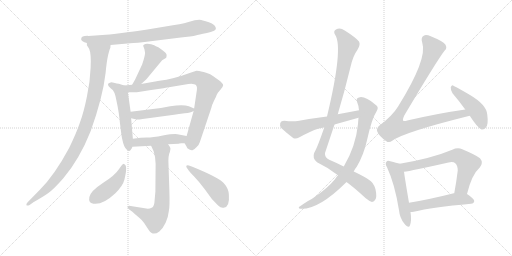
t = 0.00 s
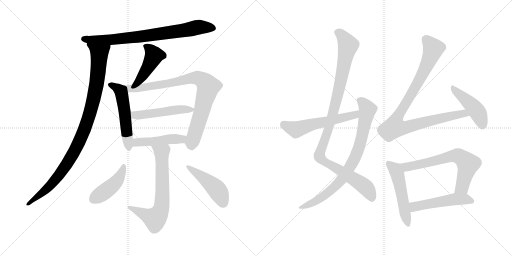
t = 2.80 s
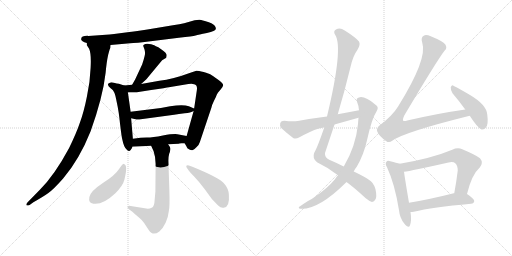
t = 5.61 s
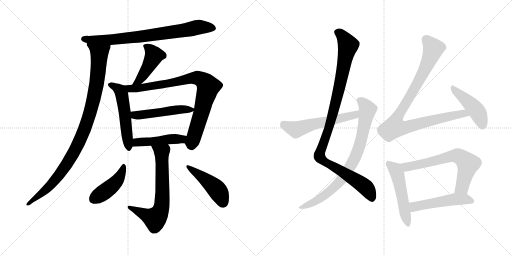
t = 8.41 s
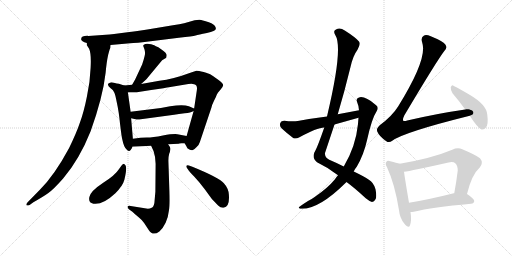
t = 11.21 s
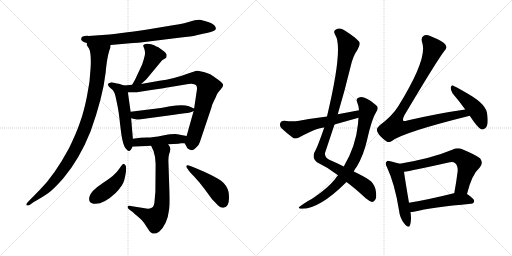
t = 14.01 s

The animated SVG that drew these frames (rendered in a browser with its animation timeline set to each time). Animation: 18 CSS @keyframes rules; one cycle of 14.01 s.

<svg version="1.1" viewBox="0 0 2048 1024" xmlns="http://www.w3.org/2000/svg">
  <g stroke="lightgray" stroke-dasharray="1,1" stroke-width="1" transform="scale(4, 4)">
    <line x1="0" y1="0" x2="256" y2="256"></line>
    <line x1="256" y1="0" x2="0" y2="256"></line>
    <line x1="128" y1="0" x2="128" y2="256"></line>
    <line x1="0" y1="128" x2="256" y2="128"></line>
    <line x1="256" y1="0" x2="512" y2="256"></line>
    <line x1="512" y1="0" x2="256" y2="256"></line>
    <line x1="384" y1="0" x2="384" y2="256"></line>
    <line x1="256" y1="128" x2="512" y2="128"></line>
  </g>
<g transform="scale(1, -1) translate(0, -850)">
   <style type="text/css">
    @keyframes keyframes0 {
      from {
       stroke: black;
       stroke-dashoffset: 778;
       stroke-width: 128;
       }
       72% {
       animation-timing-function: step-end;
       stroke: black;
       stroke-dashoffset: 0;
       stroke-width: 128;
       }
       to {
       stroke: black;
       stroke-width: 1024;
       }
       }
       #make-me-a-hanzi-animation-0 {
         animation: keyframes0 0.883138s both;
         animation-delay: 0.000000s;
         animation-timing-function: linear;
       }
    @keyframes keyframes1 {
      from {
       stroke: black;
       stroke-dashoffset: 1003;
       stroke-width: 128;
       }
       77% {
       animation-timing-function: step-end;
       stroke: black;
       stroke-dashoffset: 0;
       stroke-width: 128;
       }
       to {
       stroke: black;
       stroke-width: 1024;
       }
       }
       #make-me-a-hanzi-animation-1 {
         animation: keyframes1 1.066243s both;
         animation-delay: 0.883138s;
         animation-timing-function: linear;
       }
    @keyframes keyframes2 {
      from {
       stroke: black;
       stroke-dashoffset: 447;
       stroke-width: 128;
       }
       59% {
       animation-timing-function: step-end;
       stroke: black;
       stroke-dashoffset: 0;
       stroke-width: 128;
       }
       to {
       stroke: black;
       stroke-width: 1024;
       }
       }
       #make-me-a-hanzi-animation-2 {
         animation: keyframes2 0.613770s both;
         animation-delay: 1.949381s;
         animation-timing-function: linear;
       }
    @keyframes keyframes3 {
      from {
       stroke: black;
       stroke-dashoffset: 528;
       stroke-width: 128;
       }
       63% {
       animation-timing-function: step-end;
       stroke: black;
       stroke-dashoffset: 0;
       stroke-width: 128;
       }
       to {
       stroke: black;
       stroke-width: 1024;
       }
       }
       #make-me-a-hanzi-animation-3 {
         animation: keyframes3 0.679688s both;
         animation-delay: 2.563151s;
         animation-timing-function: linear;
       }
    @keyframes keyframes4 {
      from {
       stroke: black;
       stroke-dashoffset: 852;
       stroke-width: 128;
       }
       73% {
       animation-timing-function: step-end;
       stroke: black;
       stroke-dashoffset: 0;
       stroke-width: 128;
       }
       to {
       stroke: black;
       stroke-width: 1024;
       }
       }
       #make-me-a-hanzi-animation-4 {
         animation: keyframes4 0.943359s both;
         animation-delay: 3.242839s;
         animation-timing-function: linear;
       }
    @keyframes keyframes5 {
      from {
       stroke: black;
       stroke-dashoffset: 498;
       stroke-width: 128;
       }
       62% {
       animation-timing-function: step-end;
       stroke: black;
       stroke-dashoffset: 0;
       stroke-width: 128;
       }
       to {
       stroke: black;
       stroke-width: 1024;
       }
       }
       #make-me-a-hanzi-animation-5 {
         animation: keyframes5 0.655273s both;
         animation-delay: 4.186198s;
         animation-timing-function: linear;
       }
    @keyframes keyframes6 {
      from {
       stroke: black;
       stroke-dashoffset: 466;
       stroke-width: 128;
       }
       60% {
       animation-timing-function: step-end;
       stroke: black;
       stroke-dashoffset: 0;
       stroke-width: 128;
       }
       to {
       stroke: black;
       stroke-width: 1024;
       }
       }
       #make-me-a-hanzi-animation-6 {
         animation: keyframes6 0.629232s both;
         animation-delay: 4.841471s;
         animation-timing-function: linear;
       }
    @keyframes keyframes7 {
      from {
       stroke: black;
       stroke-dashoffset: 684;
       stroke-width: 128;
       }
       69% {
       animation-timing-function: step-end;
       stroke: black;
       stroke-dashoffset: 0;
       stroke-width: 128;
       }
       to {
       stroke: black;
       stroke-width: 1024;
       }
       }
       #make-me-a-hanzi-animation-7 {
         animation: keyframes7 0.806641s both;
         animation-delay: 5.470703s;
         animation-timing-function: linear;
       }
    @keyframes keyframes8 {
      from {
       stroke: black;
       stroke-dashoffset: 439;
       stroke-width: 128;
       }
       59% {
       animation-timing-function: step-end;
       stroke: black;
       stroke-dashoffset: 0;
       stroke-width: 128;
       }
       to {
       stroke: black;
       stroke-width: 1024;
       }
       }
       #make-me-a-hanzi-animation-8 {
         animation: keyframes8 0.607259s both;
         animation-delay: 6.277344s;
         animation-timing-function: linear;
       }
    @keyframes keyframes9 {
      from {
       stroke: black;
       stroke-dashoffset: 464;
       stroke-width: 128;
       }
       60% {
       animation-timing-function: step-end;
       stroke: black;
       stroke-dashoffset: 0;
       stroke-width: 128;
       }
       to {
       stroke: black;
       stroke-width: 1024;
       }
       }
       #make-me-a-hanzi-animation-9 {
         animation: keyframes9 0.627604s both;
         animation-delay: 6.884603s;
         animation-timing-function: linear;
       }
    @keyframes keyframes10 {
      from {
       stroke: black;
       stroke-dashoffset: 1060;
       stroke-width: 128;
       }
       78% {
       animation-timing-function: step-end;
       stroke: black;
       stroke-dashoffset: 0;
       stroke-width: 128;
       }
       to {
       stroke: black;
       stroke-width: 1024;
       }
       }
       #make-me-a-hanzi-animation-10 {
         animation: keyframes10 1.112630s both;
         animation-delay: 7.512207s;
         animation-timing-function: linear;
       }
    @keyframes keyframes11 {
      from {
       stroke: black;
       stroke-dashoffset: 807;
       stroke-width: 128;
       }
       72% {
       animation-timing-function: step-end;
       stroke: black;
       stroke-dashoffset: 0;
       stroke-width: 128;
       }
       to {
       stroke: black;
       stroke-width: 1024;
       }
       }
       #make-me-a-hanzi-animation-11 {
         animation: keyframes11 0.906738s both;
         animation-delay: 8.624837s;
         animation-timing-function: linear;
       }
    @keyframes keyframes12 {
      from {
       stroke: black;
       stroke-dashoffset: 568;
       stroke-width: 128;
       }
       65% {
       animation-timing-function: step-end;
       stroke: black;
       stroke-dashoffset: 0;
       stroke-width: 128;
       }
       to {
       stroke: black;
       stroke-width: 1024;
       }
       }
       #make-me-a-hanzi-animation-12 {
         animation: keyframes12 0.712240s both;
         animation-delay: 9.531575s;
         animation-timing-function: linear;
       }
    @keyframes keyframes13 {
      from {
       stroke: black;
       stroke-dashoffset: 955;
       stroke-width: 128;
       }
       76% {
       animation-timing-function: step-end;
       stroke: black;
       stroke-dashoffset: 0;
       stroke-width: 128;
       }
       to {
       stroke: black;
       stroke-width: 1024;
       }
       }
       #make-me-a-hanzi-animation-13 {
         animation: keyframes13 1.027181s both;
         animation-delay: 10.243815s;
         animation-timing-function: linear;
       }
    @keyframes keyframes14 {
      from {
       stroke: black;
       stroke-dashoffset: 454;
       stroke-width: 128;
       }
       60% {
       animation-timing-function: step-end;
       stroke: black;
       stroke-dashoffset: 0;
       stroke-width: 128;
       }
       to {
       stroke: black;
       stroke-width: 1024;
       }
       }
       #make-me-a-hanzi-animation-14 {
         animation: keyframes14 0.619466s both;
         animation-delay: 11.270996s;
         animation-timing-function: linear;
       }
    @keyframes keyframes15 {
      from {
       stroke: black;
       stroke-dashoffset: 514;
       stroke-width: 128;
       }
       63% {
       animation-timing-function: step-end;
       stroke: black;
       stroke-dashoffset: 0;
       stroke-width: 128;
       }
       to {
       stroke: black;
       stroke-width: 1024;
       }
       }
       #make-me-a-hanzi-animation-15 {
         animation: keyframes15 0.668294s both;
         animation-delay: 11.890462s;
         animation-timing-function: linear;
       }
    @keyframes keyframes16 {
      from {
       stroke: black;
       stroke-dashoffset: 665;
       stroke-width: 128;
       }
       68% {
       animation-timing-function: step-end;
       stroke: black;
       stroke-dashoffset: 0;
       stroke-width: 128;
       }
       to {
       stroke: black;
       stroke-width: 1024;
       }
       }
       #make-me-a-hanzi-animation-16 {
         animation: keyframes16 0.791178s both;
         animation-delay: 12.558756s;
         animation-timing-function: linear;
       }
    @keyframes keyframes17 {
      from {
       stroke: black;
       stroke-dashoffset: 507;
       stroke-width: 128;
       }
       62% {
       animation-timing-function: step-end;
       stroke: black;
       stroke-dashoffset: 0;
       stroke-width: 128;
       }
       to {
       stroke: black;
       stroke-width: 1024;
       }
       }
       #make-me-a-hanzi-animation-17 {
         animation: keyframes17 0.662598s both;
         animation-delay: 13.349934s;
         animation-timing-function: linear;
       }
</style>
<path d="M 324.5 693.5 Q 324.5 684.5 347.5 678.5 L 442.5 670.5 L 520.5 677.5 Q 539.5 677.5 610.5 686.5 L 715.5 699.5 Q 771.5 705.5 782.5 708.5 Q 793.5 711.5 827.5 718.5 Q 862.5 725.5 863.5 735.5 Q 863.5 748.5 845.5 757.5 Q 838.5 761.5 819.5 766.5 Q 801.5 771.5 797.5 771.5 L 778.5 769.5 L 736.5 757.5 Q 720.5 753.5 691.5 749.5 L 589.5 732.5 Q 531.5 723.5 517.5 722.5 L 456.5 714.5 Q 436.5 711.5 423.5 711.5 L 353.5 706.5 Q 324.5 707.5 324.5 693.5 Z" fill="lightgray"></path> 
<path d="M 347.5 678.5 L 347.5 669.5 L 356.5 655.5 Q 365.5 635.5 362.5 579.5 Q 360.5 523.5 347.5 463.5 Q 335.5 403.5 320.5 362.5 Q 306.5 320.5 276.5 258.5 Q 218.5 150.5 159.5 91.5 L 110.5 41.5 Q 104.5 34.5 105.5 30.5 Q 107.5 26.5 118.5 30.5 L 133.5 41.5 Q 172.5 63.5 193.5 78.5 Q 214.5 93.5 252.5 136.5 Q 317.5 212.5 362.5 325.5 Q 411.5 462.5 422.5 559.5 Q 426.5 603.5 432.5 630.5 Q 439.5 657.5 441.5 659.5 Q 441.5 666.5 442.5 670.5 C 449.5 699.5 337.5 706.5 347.5 678.5 Z" fill="lightgray"></path> 
<path d="M 564.5 514.5 L 585.5 533.5 L 648.5 609.5 L 663.5 618.5 Q 665.5 618.5 666.5 628.5 Q 668.5 637.5 644.5 653.5 Q 632.5 663.5 623.5 665.5 Q 619.5 669.5 604.5 673.5 Q 589.5 676.5 581.5 674.5 Q 573.5 671.5 572.5 667.5 L 577.5 654.5 Q 582.5 638.5 578.5 626.5 Q 575.5 613.5 568.5 592.5 L 540.5 532.5 L 528.5 511.5 C 513.5 485.5 542.5 494.5 564.5 514.5 Z" fill="lightgray"></path> 
<path d="M 496.5 508.5 L 475.5 515.5 Q 468.5 515.5 455.5 519.5 Q 443.5 522.5 439.5 519.5 Q 422.5 514.5 442.5 497.5 Q 452.5 492.5 456.5 481.5 Q 460.5 475.5 467.5 439.5 Q 475.5 403.5 480.5 352.5 Q 486.5 301.5 489.5 291.5 Q 495.5 260.5 507.5 251.5 Q 516.5 241.5 522.5 250.5 Q 528.5 258.5 529.5 263.5 L 531.5 295.5 L 524.5 377.5 L 522.5 403.5 L 511.5 481.5 C 508.5 504.5 508.5 504.5 496.5 508.5 Z" fill="lightgray"></path> 
<path d="M 738.5 277.5 L 745.5 265.5 Q 747.5 256.5 757.5 252.5 Q 766.5 247.5 771.5 250.5 Q 777.5 253.5 786.5 262.5 Q 796.5 271.5 799.5 282.5 L 845.5 419.5 Q 847.5 430.5 856.5 448.5 Q 865.5 465.5 866.5 470.5 L 871.5 479.5 L 882.5 492.5 Q 891.5 501.5 892.5 509.5 Q 893.5 516.5 871.5 532.5 Q 849.5 548.5 842.5 552.5 Q 836.5 556.5 814.5 562.5 Q 793.5 567.5 785.5 567.5 L 761.5 559.5 Q 691.5 533.5 637.5 527.5 L 564.5 514.5 L 528.5 511.5 L 496.5 508.5 C 466.5 505.5 481.5 481.5 511.5 481.5 L 540.5 481.5 Q 541.5 480.5 604.5 490.5 Q 667.5 499.5 675.5 501.5 L 753.5 514.5 Q 770.5 516.5 776.5 513.5 Q 790.5 511.5 787.5 490.5 L 776.5 416.5 L 774.5 406.5 L 746.5 306.5 C 738.5 277.5 738.5 277.5 738.5 277.5 Z" fill="lightgray"></path> 
<path d="M 643.5 418.5 L 522.5 403.5 C 492.5 399.5 495.5 384.5 524.5 377.5 L 546.5 372.5 Q 548.5 370.5 570.5 374.5 L 696.5 391.5 Q 714.5 395.5 738.5 397.5 Q 763.5 399.5 774.5 406.5 C 786.5 412.5 786.5 412.5 776.5 416.5 L 755.5 425.5 Q 732.5 433.5 680.5 425.5 L 643.5 418.5 Z" fill="lightgray"></path> 
<path d="M 725.5 277.5 L 738.5 277.5 C 768.5 277.5 775.5 300.5 746.5 306.5 L 709.5 313.5 Q 693.5 315.5 651.5 308.5 Q 610.5 300.5 587.5 300.5 Q 564.5 300.5 531.5 295.5 C 501.5 291.5 499.5 261.5 529.5 263.5 L 604.5 267.5 L 672.5 273.5 L 714.5 275.5 Q 715.5 276.5 725.5 277.5 Z" fill="lightgray"></path> 
<path d="M 604.5 267.5 L 614.5 245.5 Q 622.5 221.5 622.5 195.5 L 621.5 83.5 L 617.5 38.5 Q 614.5 22.5 606.5 19.5 Q 599.5 15.5 591.5 15.5 L 522.5 26.5 Q 513.5 28.5 510.5 24.5 Q 508.5 19.5 515.5 13.5 L 529.5 3.5 Q 537.5 -4.5 553.5 -17.5 Q 570.5 -31.5 576.5 -41.5 L 595.5 -70.5 Q 611.5 -95.5 637.5 -75.5 Q 651.5 -63.5 662.5 -40.5 Q 672.5 -20.5 675.5 7.5 Q 679.5 25.5 677.5 87.5 L 673.5 208.5 Q 673.5 223.5 676.5 234.5 Q 680.5 244.5 681.5 252.5 Q 683.5 259.5 672.5 273.5 C 656.5 298.5 592.5 294.5 604.5 267.5 Z" fill="lightgray"></path> 
<path d="M 495.5 194.5 Q 492.5 195.5 485.5 187.5 L 475.5 173.5 Q 460.5 149.5 411.5 118.5 Q 362.5 86.5 357.5 62.5 Q 352.5 38.5 373.5 35.5 Q 410.5 29.5 461.5 77.5 Q 491.5 107.5 497.5 131.5 Q 512.5 191.5 495.5 194.5 Z" fill="lightgray"></path> 
<path d="M 746.5 180.5 L 755.5 167.5 Q 756.5 165.5 776.5 144.5 Q 796.5 123.5 817.5 95.5 L 847.5 54.5 L 872.5 28.5 Q 883.5 17.5 894.5 19.5 Q 919.5 21.5 915.5 71.5 Q 914.5 96.5 895.5 117.5 Q 875.5 140.5 769.5 183.5 L 755.5 188.5 Q 747.5 190.5 745.5 187.5 Q 744.5 183.5 746.5 180.5 Z" fill="lightgray"></path> 
<path d="M 1386.0 122.5 Q 1420.0 97.5 1463.0 57.5 Q 1479.0 44.5 1488.0 42.5 Q 1497.0 43.5 1502.0 53.5 Q 1508.0 63.5 1502.0 93.5 Q 1495.0 120.5 1474.0 132.5 Q 1455.0 145.5 1415.0 164.5 L 1375.0 184.5 Q 1350.0 197.5 1317.0 211.5 Q 1298.0 220.5 1300.0 238.5 Q 1319.0 295.5 1338.0 352.5 L 1351.0 393.5 Q 1379.0 487.5 1402.0 582.5 Q 1412.0 627.5 1430.0 651.5 Q 1443.0 672.5 1436.0 684.5 Q 1423.0 700.5 1379.0 728.5 Q 1360.0 741.5 1344.0 732.5 Q 1331.0 726.5 1341.0 710.5 Q 1374.0 659.5 1308.0 384.5 L 1297.0 340.5 Q 1270.0 261.5 1257.0 239.5 Q 1248.0 217.5 1268.0 201.5 Q 1314.0 179.5 1352.0 149.5 L 1386.0 122.5 Z" fill="lightgray"></path> 
<path d="M 1352.0 149.5 Q 1345.0 142.5 1339.0 132.5 Q 1311.0 98.5 1260.0 63.5 Q 1248.0 54.5 1232.0 46.5 Q 1216.0 36.5 1202.0 26.5 Q 1189.0 19.5 1200.0 15.5 Q 1272.0 9.5 1383.0 119.5 Q 1384.0 120.5 1386.0 122.5 L 1415.0 164.5 Q 1419.0 174.5 1427.0 183.5 Q 1455.0 231.5 1468.0 289.5 Q 1487.0 376.5 1507.0 406.5 Q 1517.0 422.5 1502.0 431.5 Q 1459.0 467.5 1436.0 460.5 Q 1423.0 457.5 1428.0 443.5 Q 1435.0 427.5 1436.0 409.5 L 1434.0 379.5 Q 1433.0 369.5 1432.0 354.5 Q 1423.0 264.5 1375.0 184.5 L 1352.0 149.5 Z" fill="lightgray"></path> 
<path d="M 1436.0 409.5 Q 1394.0 402.5 1351.0 393.5 L 1308.0 384.5 Q 1251.0 377.5 1191.0 366.5 Q 1170.0 362.5 1137.0 367.5 Q 1124.0 367.5 1121.0 358.5 Q 1117.0 346.5 1126.0 337.5 Q 1145.0 319.5 1174.0 297.5 Q 1184.0 293.5 1196.0 300.5 Q 1268.0 340.5 1297.0 340.5 L 1338.0 352.5 Q 1384.0 365.5 1434.0 379.5 C 1463.0 387.5 1466.0 414.5 1436.0 409.5 Z" fill="lightgray"></path> 
<path d="M 1861.0 412.5 Q 1749.0 396.5 1629.0 368.5 Q 1617.0 364.5 1613.0 367.5 Q 1609.0 371.5 1617.0 388.5 Q 1749.0 610.5 1778.0 647.5 Q 1790.0 657.5 1782.0 671.5 Q 1775.0 684.5 1723.0 705.5 Q 1704.0 712.5 1695.0 707.5 Q 1682.0 700.5 1689.0 679.5 Q 1711.0 615.5 1593.0 425.5 Q 1569.0 386.5 1519.0 349.5 Q 1504.0 336.5 1509.0 324.5 Q 1516.0 306.5 1544.0 286.5 Q 1556.0 276.5 1569.0 287.5 Q 1614.0 321.5 1879.0 387.5 C 1908.0 394.5 1891.0 416.5 1861.0 412.5 Z" fill="lightgray"></path> 
<path d="M 1879.0 387.5 Q 1910.0 339.5 1926.0 332.5 Q 1933.0 331.5 1942.0 338.5 Q 1955.0 348.5 1949.0 392.5 Q 1946.0 431.5 1880.0 470.5 Q 1838.0 495.5 1815.0 506.5 Q 1808.0 512.5 1803.0 501.5 Q 1802.0 488.5 1810.0 477.5 Q 1834.0 449.5 1861.0 412.5 L 1879.0 387.5 Z" fill="lightgray"></path> 
<path d="M 1599.0 195.5 Q 1587.0 199.5 1561.0 205.5 Q 1549.0 208.5 1546.0 203.5 Q 1539.0 196.5 1548.0 181.5 Q 1579.0 115.5 1596.0 9.5 Q 1599.0 -21.5 1617.0 -43.5 Q 1635.0 -65.5 1640.0 -50.5 Q 1647.0 -31.5 1642.0 2.5 L 1636.0 39.5 Q 1620.0 133.5 1616.0 163.5 C 1612.0 191.5 1612.0 191.5 1599.0 195.5 Z" fill="lightgray"></path> 
<path d="M 1868.0 74.5 Q 1887.0 152.5 1919.0 180.5 Q 1935.0 199.5 1920.0 217.5 Q 1904.0 230.5 1849.0 253.5 Q 1830.0 260.5 1809.0 251.5 Q 1728.0 217.5 1599.0 195.5 C 1569.0 190.5 1586.0 159.5 1616.0 163.5 Q 1644.0 166.5 1794.0 200.5 Q 1813.0 204.5 1821.0 197.5 Q 1831.0 188.5 1831.0 168.5 Q 1825.0 119.5 1817.0 77.5 C 1812.0 47.5 1860.0 45.5 1868.0 74.5 Z" fill="lightgray"></path> 
<path d="M 1642.0 2.5 Q 1648.0 2.5 1655.0 3.5 Q 1728.0 21.5 1884.0 35.5 Q 1896.0 36.5 1897.0 46.5 Q 1897.0 55.5 1868.0 74.5 C 1853.0 84.5 1846.0 83.5 1817.0 77.5 Q 1816.0 77.5 1815.0 77.5 Q 1716.0 52.5 1636.0 39.5 C 1606.0 34.5 1612.0 0.5 1642.0 2.5 Z" fill="lightgray"></path> 
      <clipPath id="make-me-a-hanzi-clip-0">
      <path d="M 324.5 693.5 Q 324.5 684.5 347.5 678.5 L 442.5 670.5 L 520.5 677.5 Q 539.5 677.5 610.5 686.5 L 715.5 699.5 Q 771.5 705.5 782.5 708.5 Q 793.5 711.5 827.5 718.5 Q 862.5 725.5 863.5 735.5 Q 863.5 748.5 845.5 757.5 Q 838.5 761.5 819.5 766.5 Q 801.5 771.5 797.5 771.5 L 778.5 769.5 L 736.5 757.5 Q 720.5 753.5 691.5 749.5 L 589.5 732.5 Q 531.5 723.5 517.5 722.5 L 456.5 714.5 Q 436.5 711.5 423.5 711.5 L 353.5 706.5 Q 324.5 707.5 324.5 693.5 Z" fill="lightgray"></path>
      </clipPath>
      <path clip-path="url(#make-me-a-hanzi-clip-0)" d="M 334.5 694.5 L 448.5 691.5 L 596.5 707.5 L 786.5 740.5 L 852.5 738.5 " fill="none" id="make-me-a-hanzi-animation-0" stroke-dasharray="650 1300" stroke-linecap="round"></path>

      <clipPath id="make-me-a-hanzi-clip-1">
      <path d="M 347.5 678.5 L 347.5 669.5 L 356.5 655.5 Q 365.5 635.5 362.5 579.5 Q 360.5 523.5 347.5 463.5 Q 335.5 403.5 320.5 362.5 Q 306.5 320.5 276.5 258.5 Q 218.5 150.5 159.5 91.5 L 110.5 41.5 Q 104.5 34.5 105.5 30.5 Q 107.5 26.5 118.5 30.5 L 133.5 41.5 Q 172.5 63.5 193.5 78.5 Q 214.5 93.5 252.5 136.5 Q 317.5 212.5 362.5 325.5 Q 411.5 462.5 422.5 559.5 Q 426.5 603.5 432.5 630.5 Q 439.5 657.5 441.5 659.5 Q 441.5 666.5 442.5 670.5 C 449.5 699.5 337.5 706.5 347.5 678.5 Z" fill="lightgray"></path>
      </clipPath>
      <path clip-path="url(#make-me-a-hanzi-clip-1)" d="M 355.5 674.5 L 397.5 638.5 L 385.5 507.5 L 341.5 342.5 L 302.5 254.5 L 240.5 155.5 L 171.5 80.5 L 112.5 34.5 " fill="none" id="make-me-a-hanzi-animation-1" stroke-dasharray="875 1750" stroke-linecap="round"></path>

      <clipPath id="make-me-a-hanzi-clip-2">
      <path d="M 564.5 514.5 L 585.5 533.5 L 648.5 609.5 L 663.5 618.5 Q 665.5 618.5 666.5 628.5 Q 668.5 637.5 644.5 653.5 Q 632.5 663.5 623.5 665.5 Q 619.5 669.5 604.5 673.5 Q 589.5 676.5 581.5 674.5 Q 573.5 671.5 572.5 667.5 L 577.5 654.5 Q 582.5 638.5 578.5 626.5 Q 575.5 613.5 568.5 592.5 L 540.5 532.5 L 528.5 511.5 C 513.5 485.5 542.5 494.5 564.5 514.5 Z" fill="lightgray"></path>
      </clipPath>
      <path clip-path="url(#make-me-a-hanzi-clip-2)" d="M 582.5 663.5 L 595.5 657.5 L 615.5 627.5 L 557.5 529.5 L 534.5 515.5 " fill="none" id="make-me-a-hanzi-animation-2" stroke-dasharray="319 638" stroke-linecap="round"></path>

      <clipPath id="make-me-a-hanzi-clip-3">
      <path d="M 496.5 508.5 L 475.5 515.5 Q 468.5 515.5 455.5 519.5 Q 443.5 522.5 439.5 519.5 Q 422.5 514.5 442.5 497.5 Q 452.5 492.5 456.5 481.5 Q 460.5 475.5 467.5 439.5 Q 475.5 403.5 480.5 352.5 Q 486.5 301.5 489.5 291.5 Q 495.5 260.5 507.5 251.5 Q 516.5 241.5 522.5 250.5 Q 528.5 258.5 529.5 263.5 L 531.5 295.5 L 524.5 377.5 L 522.5 403.5 L 511.5 481.5 C 508.5 504.5 508.5 504.5 496.5 508.5 Z" fill="lightgray"></path>
      </clipPath>
      <path clip-path="url(#make-me-a-hanzi-clip-3)" d="M 442.5 508.5 L 474.5 493.5 L 487.5 470.5 L 515.5 262.5 " fill="none" id="make-me-a-hanzi-animation-3" stroke-dasharray="400 800" stroke-linecap="round"></path>

      <clipPath id="make-me-a-hanzi-clip-4">
      <path d="M 738.5 277.5 L 745.5 265.5 Q 747.5 256.5 757.5 252.5 Q 766.5 247.5 771.5 250.5 Q 777.5 253.5 786.5 262.5 Q 796.5 271.5 799.5 282.5 L 845.5 419.5 Q 847.5 430.5 856.5 448.5 Q 865.5 465.5 866.5 470.5 L 871.5 479.5 L 882.5 492.5 Q 891.5 501.5 892.5 509.5 Q 893.5 516.5 871.5 532.5 Q 849.5 548.5 842.5 552.5 Q 836.5 556.5 814.5 562.5 Q 793.5 567.5 785.5 567.5 L 761.5 559.5 Q 691.5 533.5 637.5 527.5 L 564.5 514.5 L 528.5 511.5 L 496.5 508.5 C 466.5 505.5 481.5 481.5 511.5 481.5 L 540.5 481.5 Q 541.5 480.5 604.5 490.5 Q 667.5 499.5 675.5 501.5 L 753.5 514.5 Q 770.5 516.5 776.5 513.5 Q 790.5 511.5 787.5 490.5 L 776.5 416.5 L 774.5 406.5 L 746.5 306.5 C 738.5 277.5 738.5 277.5 738.5 277.5 Z" fill="lightgray"></path>
      </clipPath>
      <path clip-path="url(#make-me-a-hanzi-clip-4)" d="M 502.5 502.5 L 519.5 495.5 L 555.5 497.5 L 788.5 539.5 L 821.5 520.5 L 831.5 502.5 L 825.5 472.5 L 766.5 265.5 " fill="none" id="make-me-a-hanzi-animation-4" stroke-dasharray="724 1448" stroke-linecap="round"></path>

      <clipPath id="make-me-a-hanzi-clip-5">
      <path d="M 643.5 418.5 L 522.5 403.5 C 492.5 399.5 495.5 384.5 524.5 377.5 L 546.5 372.5 Q 548.5 370.5 570.5 374.5 L 696.5 391.5 Q 714.5 395.5 738.5 397.5 Q 763.5 399.5 774.5 406.5 C 786.5 412.5 786.5 412.5 776.5 416.5 L 755.5 425.5 Q 732.5 433.5 680.5 425.5 L 643.5 418.5 Z" fill="lightgray"></path>
      </clipPath>
      <path clip-path="url(#make-me-a-hanzi-clip-5)" d="M 530.5 397.5 L 538.5 390.5 L 559.5 389.5 L 710.5 412.5 L 768.5 412.5 " fill="none" id="make-me-a-hanzi-animation-5" stroke-dasharray="370 740" stroke-linecap="round"></path>

      <clipPath id="make-me-a-hanzi-clip-6">
      <path d="M 725.5 277.5 L 738.5 277.5 C 768.5 277.5 775.5 300.5 746.5 306.5 L 709.5 313.5 Q 693.5 315.5 651.5 308.5 Q 610.5 300.5 587.5 300.5 Q 564.5 300.5 531.5 295.5 C 501.5 291.5 499.5 261.5 529.5 263.5 L 604.5 267.5 L 672.5 273.5 L 714.5 275.5 Q 715.5 276.5 725.5 277.5 Z" fill="lightgray"></path>
      </clipPath>
      <path clip-path="url(#make-me-a-hanzi-clip-6)" d="M 536.5 268.5 L 543.5 278.5 L 556.5 282.5 L 716.5 293.5 L 739.5 300.5 " fill="none" id="make-me-a-hanzi-animation-6" stroke-dasharray="338 676" stroke-linecap="round"></path>

      <clipPath id="make-me-a-hanzi-clip-7">
      <path d="M 604.5 267.5 L 614.5 245.5 Q 622.5 221.5 622.5 195.5 L 621.5 83.5 L 617.5 38.5 Q 614.5 22.5 606.5 19.5 Q 599.5 15.5 591.5 15.5 L 522.5 26.5 Q 513.5 28.5 510.5 24.5 Q 508.5 19.5 515.5 13.5 L 529.5 3.5 Q 537.5 -4.5 553.5 -17.5 Q 570.5 -31.5 576.5 -41.5 L 595.5 -70.5 Q 611.5 -95.5 637.5 -75.5 Q 651.5 -63.5 662.5 -40.5 Q 672.5 -20.5 675.5 7.5 Q 679.5 25.5 677.5 87.5 L 673.5 208.5 Q 673.5 223.5 676.5 234.5 Q 680.5 244.5 681.5 252.5 Q 683.5 259.5 672.5 273.5 C 656.5 298.5 592.5 294.5 604.5 267.5 Z" fill="lightgray"></path>
      </clipPath>
      <path clip-path="url(#make-me-a-hanzi-clip-7)" d="M 611.5 264.5 L 647.5 241.5 L 650.5 77.5 L 641.5 5.5 L 619.5 -24.5 L 517.5 20.5 " fill="none" id="make-me-a-hanzi-animation-7" stroke-dasharray="556 1112" stroke-linecap="round"></path>

      <clipPath id="make-me-a-hanzi-clip-8">
      <path d="M 495.5 194.5 Q 492.5 195.5 485.5 187.5 L 475.5 173.5 Q 460.5 149.5 411.5 118.5 Q 362.5 86.5 357.5 62.5 Q 352.5 38.5 373.5 35.5 Q 410.5 29.5 461.5 77.5 Q 491.5 107.5 497.5 131.5 Q 512.5 191.5 495.5 194.5 Z" fill="lightgray"></path>
      </clipPath>
      <path clip-path="url(#make-me-a-hanzi-clip-8)" d="M 494.5 185.5 L 481.5 146.5 L 454.5 112.5 L 374.5 54.5 " fill="none" id="make-me-a-hanzi-animation-8" stroke-dasharray="311 622" stroke-linecap="round"></path>

      <clipPath id="make-me-a-hanzi-clip-9">
      <path d="M 746.5 180.5 L 755.5 167.5 Q 756.5 165.5 776.5 144.5 Q 796.5 123.5 817.5 95.5 L 847.5 54.5 L 872.5 28.5 Q 883.5 17.5 894.5 19.5 Q 919.5 21.5 915.5 71.5 Q 914.5 96.5 895.5 117.5 Q 875.5 140.5 769.5 183.5 L 755.5 188.5 Q 747.5 190.5 745.5 187.5 Q 744.5 183.5 746.5 180.5 Z" fill="lightgray"></path>
      </clipPath>
      <path clip-path="url(#make-me-a-hanzi-clip-9)" d="M 750.5 184.5 L 863.5 96.5 L 893.5 39.5 " fill="none" id="make-me-a-hanzi-animation-9" stroke-dasharray="336 672" stroke-linecap="round"></path>

      <clipPath id="make-me-a-hanzi-clip-10">
      <path d="M 1386.0 122.5 Q 1420.0 97.5 1463.0 57.5 Q 1479.0 44.5 1488.0 42.5 Q 1497.0 43.5 1502.0 53.5 Q 1508.0 63.5 1502.0 93.5 Q 1495.0 120.5 1474.0 132.5 Q 1455.0 145.5 1415.0 164.5 L 1375.0 184.5 Q 1350.0 197.5 1317.0 211.5 Q 1298.0 220.5 1300.0 238.5 Q 1319.0 295.5 1338.0 352.5 L 1351.0 393.5 Q 1379.0 487.5 1402.0 582.5 Q 1412.0 627.5 1430.0 651.5 Q 1443.0 672.5 1436.0 684.5 Q 1423.0 700.5 1379.0 728.5 Q 1360.0 741.5 1344.0 732.5 Q 1331.0 726.5 1341.0 710.5 Q 1374.0 659.5 1308.0 384.5 L 1297.0 340.5 Q 1270.0 261.5 1257.0 239.5 Q 1248.0 217.5 1268.0 201.5 Q 1314.0 179.5 1352.0 149.5 L 1386.0 122.5 Z" fill="lightgray"></path>
      </clipPath>
      <path clip-path="url(#make-me-a-hanzi-clip-10)" d="M 1349.0 720.5 L 1373.0 702.5 L 1393.0 668.5 L 1335.0 406.5 L 1278.0 228.5 L 1283.0 215.5 L 1307.0 197.5 L 1460.0 103.5 L 1478.0 80.5 L 1487.0 55.5 " fill="none" id="make-me-a-hanzi-animation-10" stroke-dasharray="932 1864" stroke-linecap="round"></path>

      <clipPath id="make-me-a-hanzi-clip-11">
      <path d="M 1352.0 149.5 Q 1345.0 142.5 1339.0 132.5 Q 1311.0 98.5 1260.0 63.5 Q 1248.0 54.5 1232.0 46.5 Q 1216.0 36.5 1202.0 26.5 Q 1189.0 19.5 1200.0 15.5 Q 1272.0 9.5 1383.0 119.5 Q 1384.0 120.5 1386.0 122.5 L 1415.0 164.5 Q 1419.0 174.5 1427.0 183.5 Q 1455.0 231.5 1468.0 289.5 Q 1487.0 376.5 1507.0 406.5 Q 1517.0 422.5 1502.0 431.5 Q 1459.0 467.5 1436.0 460.5 Q 1423.0 457.5 1428.0 443.5 Q 1435.0 427.5 1436.0 409.5 L 1434.0 379.5 Q 1433.0 369.5 1432.0 354.5 Q 1423.0 264.5 1375.0 184.5 L 1352.0 149.5 Z" fill="lightgray"></path>
      </clipPath>
      <path clip-path="url(#make-me-a-hanzi-clip-11)" d="M 1437.0 449.5 L 1471.0 412.5 L 1441.0 274.5 L 1411.0 200.5 L 1348.0 110.5 L 1280.0 56.5 L 1205.0 20.5 " fill="none" id="make-me-a-hanzi-animation-11" stroke-dasharray="679 1358" stroke-linecap="round"></path>

      <clipPath id="make-me-a-hanzi-clip-12">
      <path d="M 1436.0 409.5 Q 1394.0 402.5 1351.0 393.5 L 1308.0 384.5 Q 1251.0 377.5 1191.0 366.5 Q 1170.0 362.5 1137.0 367.5 Q 1124.0 367.5 1121.0 358.5 Q 1117.0 346.5 1126.0 337.5 Q 1145.0 319.5 1174.0 297.5 Q 1184.0 293.5 1196.0 300.5 Q 1268.0 340.5 1297.0 340.5 L 1338.0 352.5 Q 1384.0 365.5 1434.0 379.5 C 1463.0 387.5 1466.0 414.5 1436.0 409.5 Z" fill="lightgray"></path>
      </clipPath>
      <path clip-path="url(#make-me-a-hanzi-clip-12)" d="M 1135.0 353.5 L 1184.0 331.5 L 1275.0 359.5 L 1409.0 387.5 L 1430.0 402.5 " fill="none" id="make-me-a-hanzi-animation-12" stroke-dasharray="440 880" stroke-linecap="round"></path>

      <clipPath id="make-me-a-hanzi-clip-13">
      <path d="M 1861.0 412.5 Q 1749.0 396.5 1629.0 368.5 Q 1617.0 364.5 1613.0 367.5 Q 1609.0 371.5 1617.0 388.5 Q 1749.0 610.5 1778.0 647.5 Q 1790.0 657.5 1782.0 671.5 Q 1775.0 684.5 1723.0 705.5 Q 1704.0 712.5 1695.0 707.5 Q 1682.0 700.5 1689.0 679.5 Q 1711.0 615.5 1593.0 425.5 Q 1569.0 386.5 1519.0 349.5 Q 1504.0 336.5 1509.0 324.5 Q 1516.0 306.5 1544.0 286.5 Q 1556.0 276.5 1569.0 287.5 Q 1614.0 321.5 1879.0 387.5 C 1908.0 394.5 1891.0 416.5 1861.0 412.5 Z" fill="lightgray"></path>
      </clipPath>
      <path clip-path="url(#make-me-a-hanzi-clip-13)" d="M 1703.0 692.5 L 1734.0 656.5 L 1729.0 641.5 L 1683.0 540.5 L 1597.0 396.5 L 1578.0 341.5 L 1620.0 339.5 L 1855.0 397.5 L 1866.0 387.5 " fill="none" id="make-me-a-hanzi-animation-13" stroke-dasharray="827 1654" stroke-linecap="round"></path>

      <clipPath id="make-me-a-hanzi-clip-14">
      <path d="M 1879.0 387.5 Q 1910.0 339.5 1926.0 332.5 Q 1933.0 331.5 1942.0 338.5 Q 1955.0 348.5 1949.0 392.5 Q 1946.0 431.5 1880.0 470.5 Q 1838.0 495.5 1815.0 506.5 Q 1808.0 512.5 1803.0 501.5 Q 1802.0 488.5 1810.0 477.5 Q 1834.0 449.5 1861.0 412.5 L 1879.0 387.5 Z" fill="lightgray"></path>
      </clipPath>
      <path clip-path="url(#make-me-a-hanzi-clip-14)" d="M 1812.0 496.5 L 1905.0 409.5 L 1926.0 365.5 L 1928.0 343.5 " fill="none" id="make-me-a-hanzi-animation-14" stroke-dasharray="326 652" stroke-linecap="round"></path>

      <clipPath id="make-me-a-hanzi-clip-15">
      <path d="M 1599.0 195.5 Q 1587.0 199.5 1561.0 205.5 Q 1549.0 208.5 1546.0 203.5 Q 1539.0 196.5 1548.0 181.5 Q 1579.0 115.5 1596.0 9.5 Q 1599.0 -21.5 1617.0 -43.5 Q 1635.0 -65.5 1640.0 -50.5 Q 1647.0 -31.5 1642.0 2.5 L 1636.0 39.5 Q 1620.0 133.5 1616.0 163.5 C 1612.0 191.5 1612.0 191.5 1599.0 195.5 Z" fill="lightgray"></path>
      </clipPath>
      <path clip-path="url(#make-me-a-hanzi-clip-15)" d="M 1555.0 195.5 L 1581.0 173.5 L 1589.0 155.5 L 1629.0 -44.5 " fill="none" id="make-me-a-hanzi-animation-15" stroke-dasharray="386 772" stroke-linecap="round"></path>

      <clipPath id="make-me-a-hanzi-clip-16">
      <path d="M 1868.0 74.5 Q 1887.0 152.5 1919.0 180.5 Q 1935.0 199.5 1920.0 217.5 Q 1904.0 230.5 1849.0 253.5 Q 1830.0 260.5 1809.0 251.5 Q 1728.0 217.5 1599.0 195.5 C 1569.0 190.5 1586.0 159.5 1616.0 163.5 Q 1644.0 166.5 1794.0 200.5 Q 1813.0 204.5 1821.0 197.5 Q 1831.0 188.5 1831.0 168.5 Q 1825.0 119.5 1817.0 77.5 C 1812.0 47.5 1860.0 45.5 1868.0 74.5 Z" fill="lightgray"></path>
      </clipPath>
      <path clip-path="url(#make-me-a-hanzi-clip-16)" d="M 1609.0 193.5 L 1618.0 185.5 L 1640.0 184.5 L 1812.0 226.5 L 1836.0 225.5 L 1872.0 194.5 L 1848.0 101.5 L 1824.0 83.5 " fill="none" id="make-me-a-hanzi-animation-16" stroke-dasharray="537 1074" stroke-linecap="round"></path>

      <clipPath id="make-me-a-hanzi-clip-17">
      <path d="M 1642.0 2.5 Q 1648.0 2.5 1655.0 3.5 Q 1728.0 21.5 1884.0 35.5 Q 1896.0 36.5 1897.0 46.5 Q 1897.0 55.5 1868.0 74.5 C 1853.0 84.5 1846.0 83.5 1817.0 77.5 Q 1816.0 77.5 1815.0 77.5 Q 1716.0 52.5 1636.0 39.5 C 1606.0 34.5 1612.0 0.5 1642.0 2.5 Z" fill="lightgray"></path>
      </clipPath>
      <path clip-path="url(#make-me-a-hanzi-clip-17)" d="M 1644.0 34.5 L 1657.0 23.5 L 1822.0 53.5 L 1866.0 54.5 L 1887.0 46.5 " fill="none" id="make-me-a-hanzi-animation-17" stroke-dasharray="379 758" stroke-linecap="round"></path>

</g>
</svg>
